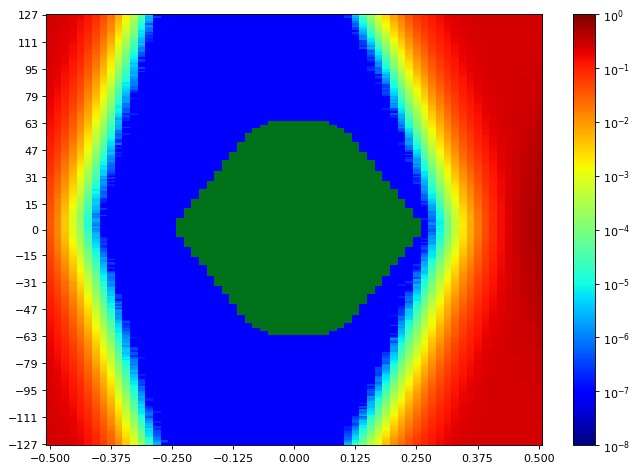

Source data for this figure (header and first rows):
SW Version, 2020.2.2
Date and Time Started, 2022-Jun-08 20:15:32
Date and Time Ended, 2022-Jun-08 20:16:14
Scan Name, Scan 167
Link Settings, 
Reset RX After Applying Settings, false
Open Area, 8565
Horizontal Opening, 41
Horizontal Percentage, 63.08
Vertical Opening, 255
Vertical Percentage, 100
Dwell, BER
Dwell BER, 1e-5
Dwell Time, 0
Horizontal Increment, 1
Horizontal Range, -0.500 UI to 0.500 UI
Vertical Increment, 1
Vertical Range, 100%
Misc Info, ELF Version: 0x0009 SVN: 16356
Scan Start
2d statistical, -32, -31, -30, -29, -28, -27, -26, -25, -24, -23, -22, -21, -20, -19, -18, -17, -16, -15, -14, -13, -12, -11, -10
127, 0.2476, 0.2421, 0.2317, 0.2102, 0.1759, 0.1325, 0.08156, 0.04554, 0.02329, 0.00667, 0.002059, 0.0004368, 4.35836e-05, 3.52865e-06, 2.86107e-07, 9.53689e-08, 9.53689e-08, 9.53689e-08, 9.53689e-08, 9.53689e-08, 9.53689e-08, 9.53689e-08, 9.53689e-08
126, 0.2467, 0.2427, 0.23, 0.2094, 0.1734, 0.1282, 0.07752, 0.04362, 0.02013, 0.006515, 0.001826, 0.000332, 3.23301e-05, 4.10086e-06, 9.53689e-08, 9.53689e-08, 9.53689e-08, 9.53689e-08, 9.53689e-08, 9.53689e-08, 9.53689e-08, 9.53689e-08, 9.53689e-08
125, 0.247, 0.2412, 0.2281, 0.2046, 0.1709, 0.124, 0.07894, 0.04062, 0.01979, 0.005991, 0.001667, 0.0003099, 3.03273e-05, 2.28885e-06, 2.86107e-07, 9.53689e-08, 9.53689e-08, 9.53689e-08, 9.53689e-08, 9.53689e-08, 9.53689e-08, 9.53689e-08, 9.53689e-08
124, 0.2459, 0.2407, 0.2249, 0.2009, 0.1638, 0.1185, 0.07663, 0.04013, 0.0189, 0.005381, 0.001522, 0.0002941, 2.69894e-05, 2.47959e-06, 9.53689e-08, 9.53689e-08, 9.53689e-08, 9.53689e-08, 9.53689e-08, 9.53689e-08, 9.53689e-08, 9.53689e-08, 9.53689e-08
123, 0.2459, 0.2405, 0.2267, 0.1985, 0.1599, 0.1171, 0.07207, 0.03752, 0.01752, 0.004758, 0.001316, 0.0002421, 2.35561e-05, 2.38422e-06, 9.53689e-08, 9.53689e-08, 9.53689e-08, 9.53689e-08, 9.53689e-08, 9.53689e-08, 9.53689e-08, 9.53689e-08, 9.53689e-08
122, 0.2459, 0.2401, 0.2226, 0.197, 0.1528, 0.1094, 0.06779, 0.03523, 0.01639, 0.004324, 0.001207, 0.0002112, 1.74525e-05, 1.62127e-06, 9.53689e-08, 9.53689e-08, 9.53689e-08, 9.53689e-08, 9.53689e-08, 9.53689e-08, 9.53689e-08, 9.53689e-08, 9.53689e-08
121, 0.2456, 0.2386, 0.22, 0.1947, 0.1499, 0.1093, 0.06325, 0.03316, 0.01426, 0.003986, 0.00101, 0.0001839, 1.37331e-05, 3.81476e-07, 9.53689e-08, 9.53689e-08, 9.53689e-08, 9.53689e-08, 9.53689e-08, 9.53689e-08, 9.53689e-08, 9.53689e-08, 9.53689e-08
120, 0.2453, 0.238, 0.221, 0.1913, 0.1539, 0.1056, 0.06456, 0.03099, 0.01375, 0.003736, 0.0008736, 0.0001642, 1.01091e-05, 1.43053e-06, 9.53689e-08, 9.53689e-08, 9.53689e-08, 9.53689e-08, 9.53689e-08, 9.53689e-08, 9.53689e-08, 9.53689e-08, 9.53689e-08
119, 0.2445, 0.2362, 0.218, 0.192, 0.1456, 0.1045, 0.05987, 0.0304, 0.01288, 0.003436, 0.0008185, 0.0001539, 1.25887e-05, 9.53689e-07, 9.53689e-08, 9.53689e-08, 9.53689e-08, 9.53689e-08, 9.53689e-08, 9.53689e-08, 9.53689e-08, 9.53689e-08, 9.53689e-08
118, 0.2453, 0.2351, 0.2175, 0.1837, 0.1468, 0.1014, 0.05606, 0.02798, 0.01161, 0.00298, 0.0007008, 0.0001259, 9.25078e-06, 6.67582e-07, 9.53689e-08, 9.53689e-08, 9.53689e-08, 9.53689e-08, 9.53689e-08, 9.53689e-08, 9.53689e-08, 9.53689e-08, 9.53689e-08
117, 0.2437, 0.2338, 0.2165, 0.1858, 0.1404, 0.09889, 0.0559, 0.02664, 0.0117, 0.002786, 0.0006071, 0.0001199, 5.91287e-06, 6.67582e-07, 9.53689e-08, 9.53689e-08, 9.53689e-08, 9.53689e-08, 9.53689e-08, 9.53689e-08, 9.53689e-08, 9.53689e-08, 9.53689e-08
116, 0.2432, 0.2325, 0.2107, 0.1822, 0.1375, 0.09559, 0.05177, 0.02525, 0.01077, 0.002408, 0.0005447, 0.0001045, 7.62951e-06, 2.86107e-07, 9.53689e-08, 9.53689e-08, 9.53689e-08, 9.53689e-08, 9.53689e-08, 9.53689e-08, 9.53689e-08, 9.53689e-08, 9.53689e-08
115, 0.2428, 0.2318, 0.2105, 0.1753, 0.1322, 0.08955, 0.04947, 0.0226, 0.009054, 0.002171, 0.0005042, 9.31754e-05, 5.14992e-06, 3.81476e-07, 9.53689e-08, 9.53689e-08, 9.53689e-08, 9.53689e-08, 9.53689e-08, 9.53689e-08, 9.53689e-08, 9.53689e-08, 9.53689e-08
114, 0.2414, 0.2304, 0.2071, 0.1753, 0.1279, 0.08587, 0.04726, 0.02263, 0.008641, 0.002036, 0.000416, 8.20172e-05, 5.43603e-06, 1.90738e-07, 9.53689e-08, 9.53689e-08, 9.53689e-08, 9.53689e-08, 9.53689e-08, 9.53689e-08, 9.53689e-08, 9.53689e-08, 9.53689e-08
113, 0.2421, 0.2293, 0.2064, 0.1695, 0.126, 0.08393, 0.04478, 0.02147, 0.007854, 0.001885, 0.0004053, 6.76165e-05, 3.71939e-06, 2.86107e-07, 9.53689e-08, 9.53689e-08, 9.53689e-08, 9.53689e-08, 9.53689e-08, 9.53689e-08, 9.53689e-08, 9.53689e-08, 9.53689e-08
112, 0.2408, 0.2286, 0.2055, 0.1697, 0.1192, 0.07752, 0.04457, 0.01968, 0.007178, 0.00166, 0.0003141, 4.30114e-05, 3.0518e-06, 1.90738e-07, 9.53689e-08, 9.53689e-08, 9.53689e-08, 9.53689e-08, 9.53689e-08, 9.53689e-08, 9.53689e-08, 9.53689e-08, 9.53689e-08
111, 0.2399, 0.2242, 0.203, 0.166, 0.1206, 0.07629, 0.04357, 0.01724, 0.006712, 0.00136, 0.0003343, 3.88151e-05, 2.86107e-06, 1.90738e-07, 9.53689e-08, 9.53689e-08, 9.53689e-08, 9.53689e-08, 9.53689e-08, 9.53689e-08, 9.53689e-08, 9.53689e-08, 9.53689e-08
110, 0.2392, 0.2247, 0.1997, 0.159, 0.1167, 0.07302, 0.03919, 0.01693, 0.006043, 0.001184, 0.0002989, 3.02319e-05, 1.90738e-06, 9.53689e-08, 9.53689e-08, 9.53689e-08, 9.53689e-08, 9.53689e-08, 9.53689e-08, 9.53689e-08, 9.53689e-08, 9.53689e-08, 9.53689e-08
109, 0.2391, 0.2254, 0.1967, 0.1582, 0.1095, 0.06833, 0.03734, 0.01541, 0.005245, 0.001044, 0.0002219, 2.89921e-05, 3.52865e-06, 9.53689e-08, 9.53689e-08, 9.53689e-08, 9.53689e-08, 9.53689e-08, 9.53689e-08, 9.53689e-08, 9.53689e-08, 9.53689e-08, 9.53689e-08
108, 0.2372, 0.2224, 0.1933, 0.1536, 0.1115, 0.06562, 0.03361, 0.01513, 0.004973, 0.0009006, 0.0002152, 2.85153e-05, 1.71664e-06, 9.53689e-08, 9.53689e-08, 9.53689e-08, 9.53689e-08, 9.53689e-08, 9.53689e-08, 9.53689e-08, 9.53689e-08, 9.53689e-08, 9.53689e-08
107, 0.2372, 0.2215, 0.1894, 0.1484, 0.1046, 0.06585, 0.03305, 0.01358, 0.004485, 0.0008568, 0.0001713, 2.2221e-05, 9.53689e-07, 9.53689e-08, 9.53689e-08, 9.53689e-08, 9.53689e-08, 9.53689e-08, 9.53689e-08, 9.53689e-08, 9.53689e-08, 9.53689e-08, 9.53689e-08
106, 0.2347, 0.2187, 0.1881, 0.1445, 0.1076, 0.06257, 0.03071, 0.01204, 0.004164, 0.0007272, 0.0001403, 1.59266e-05, 1.14443e-06, 9.53689e-08, 9.53689e-08, 9.53689e-08, 9.53689e-08, 9.53689e-08, 9.53689e-08, 9.53689e-08, 9.53689e-08, 9.53689e-08, 9.53689e-08
105, 0.2335, 0.214, 0.1849, 0.1479, 0.1005, 0.05972, 0.02792, 0.01157, 0.003705, 0.0007251, 0.0001042, 1.8883e-05, 1.2398e-06, 9.53689e-08, 9.53689e-08, 9.53689e-08, 9.53689e-08, 9.53689e-08, 9.53689e-08, 9.53689e-08, 9.53689e-08, 9.53689e-08, 9.53689e-08
104, 0.2333, 0.216, 0.1824, 0.1435, 0.09528, 0.05434, 0.02781, 0.01073, 0.003363, 0.0005781, 0.0001067, 1.07767e-05, 4.76844e-07, 9.53689e-08, 9.53689e-08, 9.53689e-08, 9.53689e-08, 9.53689e-08, 9.53689e-08, 9.53689e-08, 9.53689e-08, 9.53689e-08, 9.53689e-08
103, 0.2315, 0.2113, 0.1813, 0.1399, 0.09745, 0.05429, 0.02601, 0.01011, 0.003038, 0.0006195, 0.0001152, 1.31609e-05, 5.72213e-07, 9.53689e-08, 9.53689e-08, 9.53689e-08, 9.53689e-08, 9.53689e-08, 9.53689e-08, 9.53689e-08, 9.53689e-08, 9.53689e-08, 9.53689e-08
102, 0.2295, 0.2118, 0.1767, 0.1346, 0.09381, 0.05044, 0.02461, 0.009189, 0.002731, 0.0005018, 9.97559e-05, 9.15541e-06, 3.81476e-07, 9.53689e-08, 9.53689e-08, 9.53689e-08, 9.53689e-08, 9.53689e-08, 9.53689e-08, 9.53689e-08, 9.53689e-08, 9.53689e-08, 9.53689e-08
101, 0.2281, 0.2094, 0.1743, 0.1342, 0.0863, 0.04818, 0.02282, 0.008561, 0.002497, 0.0004451, 8.54505e-05, 8.5832e-06, 9.53689e-08, 9.53689e-08, 9.53689e-08, 9.53689e-08, 9.53689e-08, 9.53689e-08, 9.53689e-08, 9.53689e-08, 9.53689e-08, 9.53689e-08, 9.53689e-08
100, 0.2269, 0.2069, 0.1721, 0.128, 0.08528, 0.04651, 0.0215, 0.007911, 0.00232, 0.0003699, 6.79026e-05, 5.72213e-06, 3.81476e-07, 9.53689e-08, 9.53689e-08, 9.53689e-08, 9.53689e-08, 9.53689e-08, 9.53689e-08, 9.53689e-08, 9.53689e-08, 9.53689e-08, 9.53689e-08
99, 0.2273, 0.2039, 0.1709, 0.1235, 0.07895, 0.04387, 0.02009, 0.007648, 0.002048, 0.0003247, 5.74121e-05, 5.91287e-06, 2.86107e-07, 9.53689e-08, 9.53689e-08, 9.53689e-08, 9.53689e-08, 9.53689e-08, 9.53689e-08, 9.53689e-08, 9.53689e-08, 9.53689e-08, 9.53689e-08
98, 0.2247, 0.2025, 0.1676, 0.1182, 0.07682, 0.04373, 0.01938, 0.006881, 0.001901, 0.0003161, 5.34066e-05, 3.24254e-06, 9.53689e-08, 9.53689e-08, 9.53689e-08, 9.53689e-08, 9.53689e-08, 9.53689e-08, 9.53689e-08, 9.53689e-08, 9.53689e-08, 9.53689e-08, 9.53689e-08
97, 0.2242, 0.2025, 0.1637, 0.1196, 0.0754, 0.04484, 0.01842, 0.006555, 0.001824, 0.0002612, 4.44419e-05, 4.10086e-06, 9.53689e-08, 9.53689e-08, 9.53689e-08, 9.53689e-08, 9.53689e-08, 9.53689e-08, 9.53689e-08, 9.53689e-08, 9.53689e-08, 9.53689e-08, 9.53689e-08
96, 0.2225, 0.1983, 0.1631, 0.1164, 0.07407, 0.03913, 0.01775, 0.005802, 0.001744, 0.0002485, 3.95781e-05, 4.48234e-06, 9.53689e-08, 9.53689e-08, 9.53689e-08, 9.53689e-08, 9.53689e-08, 9.53689e-08, 9.53689e-08, 9.53689e-08, 9.53689e-08, 9.53689e-08, 9.53689e-08
95, 0.2204, 0.1954, 0.1577, 0.1092, 0.06784, 0.03666, 0.01657, 0.005741, 0.001497, 0.0002174, 3.20439e-05, 2.86107e-06, 3.81476e-07, 9.53689e-08, 9.53689e-08, 9.53689e-08, 9.53689e-08, 9.53689e-08, 9.53689e-08, 9.53689e-08, 9.53689e-08, 9.53689e-08, 9.53689e-08
94, 0.219, 0.1936, 0.1523, 0.1092, 0.06594, 0.03375, 0.01526, 0.005019, 0.001348, 0.0001828, 2.6894e-05, 2.86107e-06, 9.53689e-08, 9.53689e-08, 9.53689e-08, 9.53689e-08, 9.53689e-08, 9.53689e-08, 9.53689e-08, 9.53689e-08, 9.53689e-08, 9.53689e-08, 9.53689e-08
93, 0.2188, 0.1881, 0.1504, 0.1052, 0.06618, 0.03343, 0.01371, 0.004765, 0.001225, 0.0001581, 2.56542e-05, 1.90738e-06, 2.86107e-07, 9.53689e-08, 9.53689e-08, 9.53689e-08, 9.53689e-08, 9.53689e-08, 9.53689e-08, 9.53689e-08, 9.53689e-08, 9.53689e-08, 9.53689e-08
92, 0.2148, 0.1892, 0.1484, 0.1014, 0.06117, 0.03172, 0.01267, 0.004349, 0.001133, 0.0001549, 2.1458e-05, 1.90738e-06, 9.53689e-08, 9.53689e-08, 9.53689e-08, 9.53689e-08, 9.53689e-08, 9.53689e-08, 9.53689e-08, 9.53689e-08, 9.53689e-08, 9.53689e-08, 9.53689e-08
91, 0.2143, 0.1842, 0.1417, 0.1022, 0.05806, 0.02962, 0.01164, 0.004209, 0.0009579, 0.0001282, 1.81201e-05, 2.67033e-06, 9.53689e-08, 9.53689e-08, 9.53689e-08, 9.53689e-08, 9.53689e-08, 9.53689e-08, 9.53689e-08, 9.53689e-08, 9.53689e-08, 9.53689e-08, 9.53689e-08
90, 0.2138, 0.1799, 0.1409, 0.09523, 0.05604, 0.02845, 0.01056, 0.003758, 0.00097, 0.0001142, 1.64034e-05, 1.71664e-06, 9.53689e-08, 9.53689e-08, 9.53689e-08, 9.53689e-08, 9.53689e-08, 9.53689e-08, 9.53689e-08, 9.53689e-08, 9.53689e-08, 9.53689e-08, 9.53689e-08
89, 0.2098, 0.1797, 0.1388, 0.09206, 0.05247, 0.0275, 0.01039, 0.003306, 0.0007503, 0.0001076, 1.35424e-05, 1.5259e-06, 9.53689e-08, 9.53689e-08, 9.53689e-08, 9.53689e-08, 9.53689e-08, 9.53689e-08, 9.53689e-08, 9.53689e-08, 9.53689e-08, 9.53689e-08, 9.53689e-08
88, 0.2092, 0.1748, 0.1343, 0.08994, 0.04973, 0.0251, 0.009653, 0.00315, 0.000674, 8.82162e-05, 1.33516e-05, 1.14443e-06, 9.53689e-08, 9.53689e-08, 9.53689e-08, 9.53689e-08, 9.53689e-08, 9.53689e-08, 9.53689e-08, 9.53689e-08, 9.53689e-08, 9.53689e-08, 9.53689e-08
... 216 more rows
